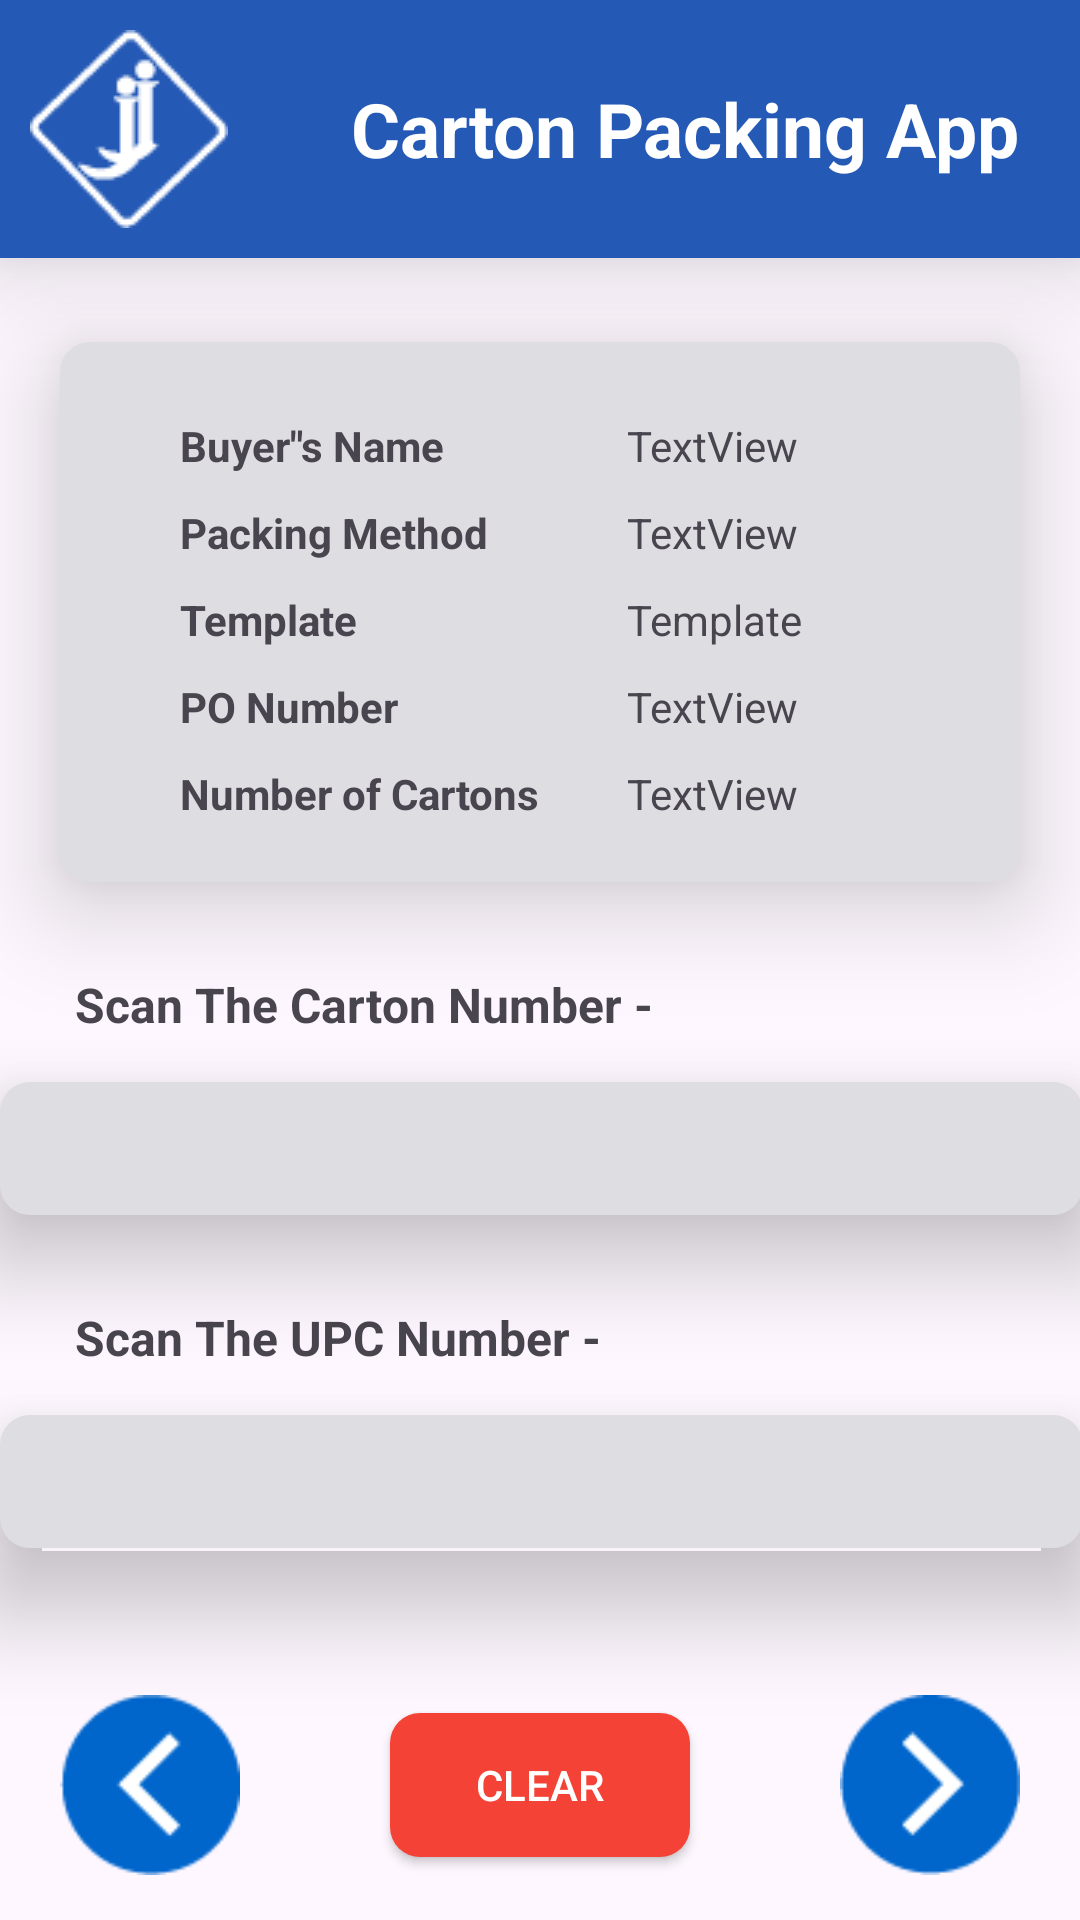

Layout XML and referenced resources for this Android screen:
<!-- AndroidManifest.xml: application theme Theme.RatioPack -->
<!-- res/layout/activity_upc_and_carton.xml -->
<?xml version="1.0" encoding="utf-8"?>
<androidx.constraintlayout.widget.ConstraintLayout xmlns:android="http://schemas.android.com/apk/res/android"
    xmlns:app="http://schemas.android.com/apk/res-auto"
    xmlns:tools="http://schemas.android.com/tools"
    android:layout_width="match_parent"
    android:layout_height="match_parent"
    tools:context=".UpcAndCarton">

    <include
        android:id="@+id/include7"
        layout="@layout/toolbar"
        app:layout_constraintEnd_toEndOf="parent"
        app:layout_constraintStart_toStartOf="parent"
        app:layout_constraintTop_toTopOf="parent" />


    <TextView
        android:id="@+id/tv_cartonNumber"
        android:layout_width="wrap_content"
        android:layout_height="wrap_content"
        android:layout_marginStart="25dp"
        android:layout_marginTop="30dp"
        android:text="Scan The Carton Number -"
        android:textSize="16sp"
        android:textStyle="bold"
        app:layout_constraintStart_toStartOf="parent"
        app:layout_constraintTop_toBottomOf="@+id/constraintLayout" />

    <EditText
        android:id="@+id/et_cartonNumber"
        android:layout_width="361dp"
        android:layout_height="wrap_content"
        android:layout_marginStart="25dp"
        android:layout_marginTop="15dp"
        android:layout_marginEnd="25dp"
        android:background="@drawable/constraintlayout_bg"
        android:elevation="20dp"
        android:ems="10"
        android:inputType="text"
        android:padding="10dp"
        android:textAlignment="center"
        app:layout_constraintEnd_toEndOf="parent"
        app:layout_constraintStart_toStartOf="parent"
        app:layout_constraintTop_toBottomOf="@+id/tv_cartonNumber" />

    <TextView
        android:id="@+id/tv_upcNumber"
        android:layout_width="wrap_content"
        android:layout_height="wrap_content"
        android:layout_marginStart="25dp"
        android:layout_marginTop="30dp"
        android:text="Scan The UPC Number -"
        android:textSize="16sp"
        android:textStyle="bold"
        app:layout_constraintStart_toStartOf="parent"
        app:layout_constraintTop_toBottomOf="@+id/et_cartonNumber" />

    <EditText
        android:id="@+id/et_upcNumber"
        android:layout_width="361dp"
        android:layout_height="wrap_content"
        android:layout_marginStart="25dp"
        android:layout_marginTop="15dp"
        android:layout_marginEnd="25dp"
        android:background="@drawable/constraintlayout_bg"
        android:elevation="20dp"
        android:ems="10"
        android:inputType="text"
        android:padding="10dp"
        android:textAlignment="center"
        app:layout_constraintEnd_toEndOf="parent"
        app:layout_constraintStart_toStartOf="parent"
        app:layout_constraintTop_toBottomOf="@+id/tv_upcNumber" />

    <androidx.constraintlayout.widget.ConstraintLayout
        android:id="@+id/constraintLayout"
        android:layout_width="match_parent"
        android:layout_height="wrap_content"
        android:layout_marginStart="20dp"
        android:layout_marginTop="28dp"
        android:layout_marginEnd="20dp"
        android:background="@drawable/constraintlayout_bg"
        android:elevation="20dp"
        android:padding="20sp"
        app:layout_constraintEnd_toEndOf="parent"
        app:layout_constraintHorizontal_bias="0.0"
        app:layout_constraintStart_toStartOf="parent"
        app:layout_constraintTop_toBottomOf="@+id/include7">


        <TextView
            android:id="@+id/textView11"
            android:layout_width="wrap_content"
            android:layout_height="wrap_content"
            android:layout_marginStart="20dp"
            android:layout_marginTop="5dp"
            android:text="Buyer&quot;s Name"
            android:textStyle="bold"
            app:layout_constraintStart_toStartOf="parent"
            app:layout_constraintTop_toTopOf="parent" />

        <TextView
            android:id="@+id/tv_name"
            android:layout_width="wrap_content"
            android:layout_height="wrap_content"
            android:text="TextView"
            app:layout_constraintBottom_toBottomOf="@+id/textView11"
            app:layout_constraintStart_toStartOf="@+id/guideline" />

        <TextView
            android:id="@+id/textView3"
            android:layout_width="wrap_content"
            android:layout_height="wrap_content"
            android:layout_marginStart="20dp"
            android:layout_marginTop="10dp"
            android:text="Packing Method"
            android:textStyle="bold"
            app:layout_constraintStart_toStartOf="parent"
            app:layout_constraintTop_toBottomOf="@+id/textView11" />


        <TextView
            android:id="@+id/textView500"
            android:layout_width="wrap_content"
            android:layout_height="wrap_content"
            android:layout_marginStart="20dp"
            android:layout_marginTop="10dp"
            android:text="Template"
            android:textStyle="bold"
            app:layout_constraintStart_toStartOf="parent"
            app:layout_constraintTop_toBottomOf="@+id/textView3" />

        <TextView
            android:id="@+id/tv_template"
            android:layout_width="wrap_content"
            android:layout_height="wrap_content"
            android:text="Template"
            app:layout_constraintBottom_toBottomOf="@+id/textView500"
            app:layout_constraintStart_toStartOf="@+id/guideline" />

        <TextView
            android:id="@+id/tv_method"
            android:layout_width="wrap_content"
            android:layout_height="wrap_content"
            android:text="TextView"
            app:layout_constraintBottom_toBottomOf="@+id/textView3"
            app:layout_constraintStart_toStartOf="@+id/guideline" />

        <androidx.constraintlayout.widget.Guideline
            android:id="@+id/guideline"
            android:layout_width="wrap_content"
            android:layout_height="wrap_content"
            android:orientation="vertical"
            app:layout_constraintGuide_end="111dp" />

        <TextView
            android:id="@+id/textView6"
            android:layout_width="wrap_content"
            android:layout_height="wrap_content"
            android:layout_marginStart="20dp"
            android:layout_marginTop="10dp"
            android:text="PO Number"
            android:textStyle="bold"
            app:layout_constraintStart_toStartOf="parent"
            app:layout_constraintTop_toBottomOf="@+id/textView500" />

        <TextView
            android:id="@+id/tv_po"
            android:layout_width="wrap_content"
            android:layout_height="wrap_content"
            android:text="TextView"
            app:layout_constraintBottom_toBottomOf="@+id/textView6"
            app:layout_constraintStart_toStartOf="@+id/guideline" />

        <TextView
            android:id="@+id/textView15"
            android:layout_width="wrap_content"
            android:layout_height="wrap_content"
            android:layout_marginStart="20dp"
            android:layout_marginTop="10dp"
            android:text="Number of Cartons"
            android:textStyle="bold"
            app:layout_constraintStart_toStartOf="parent"
            app:layout_constraintTop_toBottomOf="@+id/textView6" />

        <TextView
            android:id="@+id/tv_numberOfC"
            android:layout_width="wrap_content"
            android:layout_height="wrap_content"
            android:text="TextView"
            app:layout_constraintBottom_toBottomOf="@+id/textView15"
            app:layout_constraintStart_toStartOf="@+id/guideline" />
    </androidx.constraintlayout.widget.ConstraintLayout>

    <androidx.appcompat.widget.AppCompatButton
        android:id="@+id/btn_back"
        android:layout_width="60sp"
        android:layout_height="60sp"
        android:layout_marginStart="20dp"
        android:layout_marginBottom="15dp"
        android:layout_weight="1"
        android:background="@drawable/back"
        android:textColor="@color/white"
        app:layout_constraintBottom_toBottomOf="parent"
        app:layout_constraintStart_toStartOf="parent" />

    <androidx.appcompat.widget.AppCompatButton
        android:id="@+id/btn_clear"
        android:layout_width="0dp"
        android:layout_height="wrap_content"
        android:layout_marginStart="50dp"
        android:layout_marginEnd="50dp"
        android:layout_weight="1"
        android:background="@drawable/btn_bg"
        android:backgroundTint="#F44336"
        android:text="Clear"
        android:textColor="@color/white"
        app:layout_constraintBottom_toBottomOf="@+id/btn_back"
        app:layout_constraintEnd_toStartOf="@+id/btn_next"
        app:layout_constraintStart_toEndOf="@+id/btn_back"
        app:layout_constraintTop_toTopOf="@+id/btn_back" />

    <androidx.appcompat.widget.AppCompatButton
        android:id="@+id/btn_next"
        android:layout_width="60sp"
        android:layout_height="60sp"
        android:layout_marginEnd="20dp"
        android:layout_marginBottom="15dp"
        android:layout_weight="1"
        android:background="@drawable/forward"
        android:textColor="@color/white"
        app:layout_constraintBottom_toBottomOf="parent"
        app:layout_constraintEnd_toEndOf="parent" />

</androidx.constraintlayout.widget.ConstraintLayout>
<!-- res/layout/toolbar.xml (included above) -->
<?xml version="1.0" encoding="utf-8"?>
<RelativeLayout xmlns:android="http://schemas.android.com/apk/res/android"
    android:layout_width="match_parent"
    android:layout_height="wrap_content"
    android:background="@color/light_blue"
    android:padding="10sp"
    android:elevation="20dp">
    <RelativeLayout
        android:layout_width="match_parent"
        android:layout_height="wrap_content">
        <ImageView
            android:layout_width="wrap_content"
            android:layout_height="wrap_content"
            android:src="@drawable/logo"/>

        <TextView
            android:layout_width="wrap_content"
            android:layout_height="wrap_content"
            android:layout_alignParentEnd="true"
            android:layout_centerVertical="true"
            android:text="Carton Packing App"
            android:textColor="@color/white"
            android:layout_marginEnd="10sp"
            android:textSize="25sp"
            android:textStyle="bold" />



    </RelativeLayout>



</RelativeLayout>
<!-- resources referenced by this layout -->
<resources>
  <color name="light_blue">#2459b5</color>
  <color name="white">#FFFFFFFF</color>
  <!-- drawable back: png bitmap (drawable, 1535 bytes) -->
  <!-- drawable btn_bg (drawable) -->
  <?xml version="1.0" encoding="utf-8"?>
  <shape android:shape="rectangle" xmlns:android="http://schemas.android.com/apk/res/android">
      <corners android:radius="10sp"/>
      <solid android:color="@color/light_blue"/>
  </shape>
  <!-- drawable constraintlayout_bg (drawable) -->
  <?xml version="1.0" encoding="utf-8"?>
  <shape android:shape="rectangle" xmlns:android="http://schemas.android.com/apk/res/android">
          <corners android:radius="10dp"/>
          <solid android:color="#DEDDE2"/>
  </shape>
  <!-- drawable forward: png bitmap (drawable, 1557 bytes) -->
  <!-- drawable logo: png bitmap (drawable, 1709 bytes) -->
  <style name="Theme.RatioPack" parent="Base.Theme.RatioPack" />
  <style name="Base.Theme.RatioPack" parent="Theme.Material3.DayNight.NoActionBar">
          
           <item name="colorPrimary">@color/light_blue</item>
  
      </style>
</resources>
